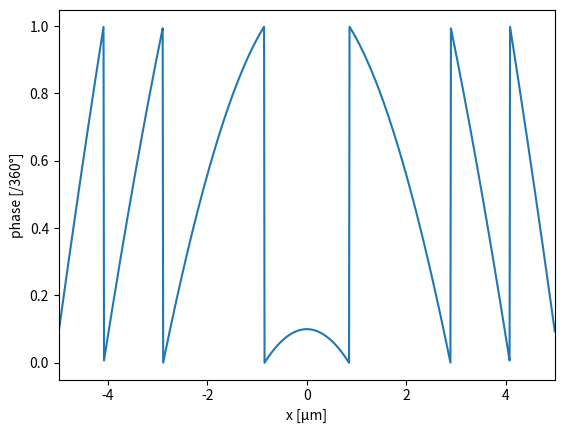
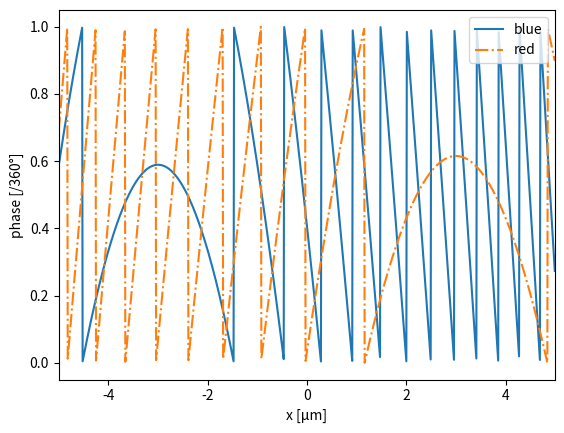
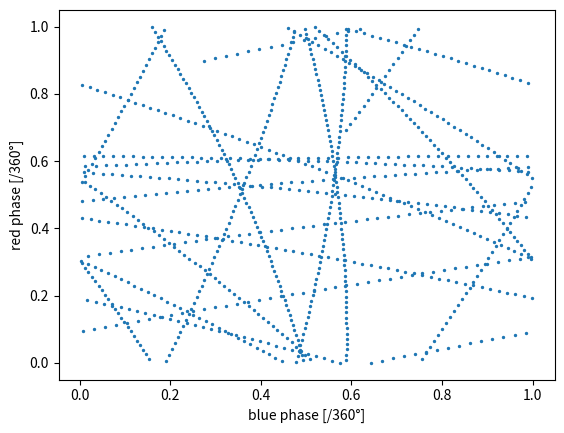

Python code for these plots, in order:
import numpy as np
import random
from matplotlib import pyplot as plt
import os

frequency = 1/0.6
focal_point = 6
phase0 = 0.1
width = 10
resolution = 100

Nx = width * resolution
phase = np.zeros(Nx)
x = np.zeros(Nx)

for j in range(Nx//2, Nx):
    x[j] = (j - Nx//2) / resolution
    phase[j] = (phase0 - np.sqrt(focal_point**2 + (x[j])**2) * frequency) % 1
    x[Nx - 1 - j] = -x[j]
    phase[Nx - 1 - j] = phase[j]

plt.figure()
plt.plot(x, phase)
plt.xlabel("x [µm]")
plt.ylabel("phase [/360°]")
plt.xlim((x[0], x[-1]))

frequencies = [1/0.47, 1/0.65]
nf = len(frequencies)
focal_point = 6
off_sets = [-3, 3]
phase0 = [0.1, 0]
width = 10
resolution = 100

Nx = width * resolution
phase = np.zeros([nf, Nx])
x = np.zeros(Nx)

for j in range(Nx):
    x[j] = (j - Nx//2) / resolution
    for i in range(nf):
        phase[i, j] = (phase0[i] - np.sqrt(focal_point**2 + (x[j] - off_sets[i])**2) * frequencies[i] * 1.45) % 1


plt.figure()
plt.plot(x, phase[0, :])
plt.plot(x, phase[1, :], "-.")
plt.xlabel("x [µm]")
plt.ylabel("phase [/360°]")
plt.xlim((x[0], x[-1]))
plt.legend(["blue", "red"])

plt.figure()
plt.scatter(phase[0, :], phase[1, :], 2)
plt.xlabel("blue phase [/360°]")
plt.ylabel("red phase [/360°]")
# plt.xlim((x[0], x[-1]))
plt.show()